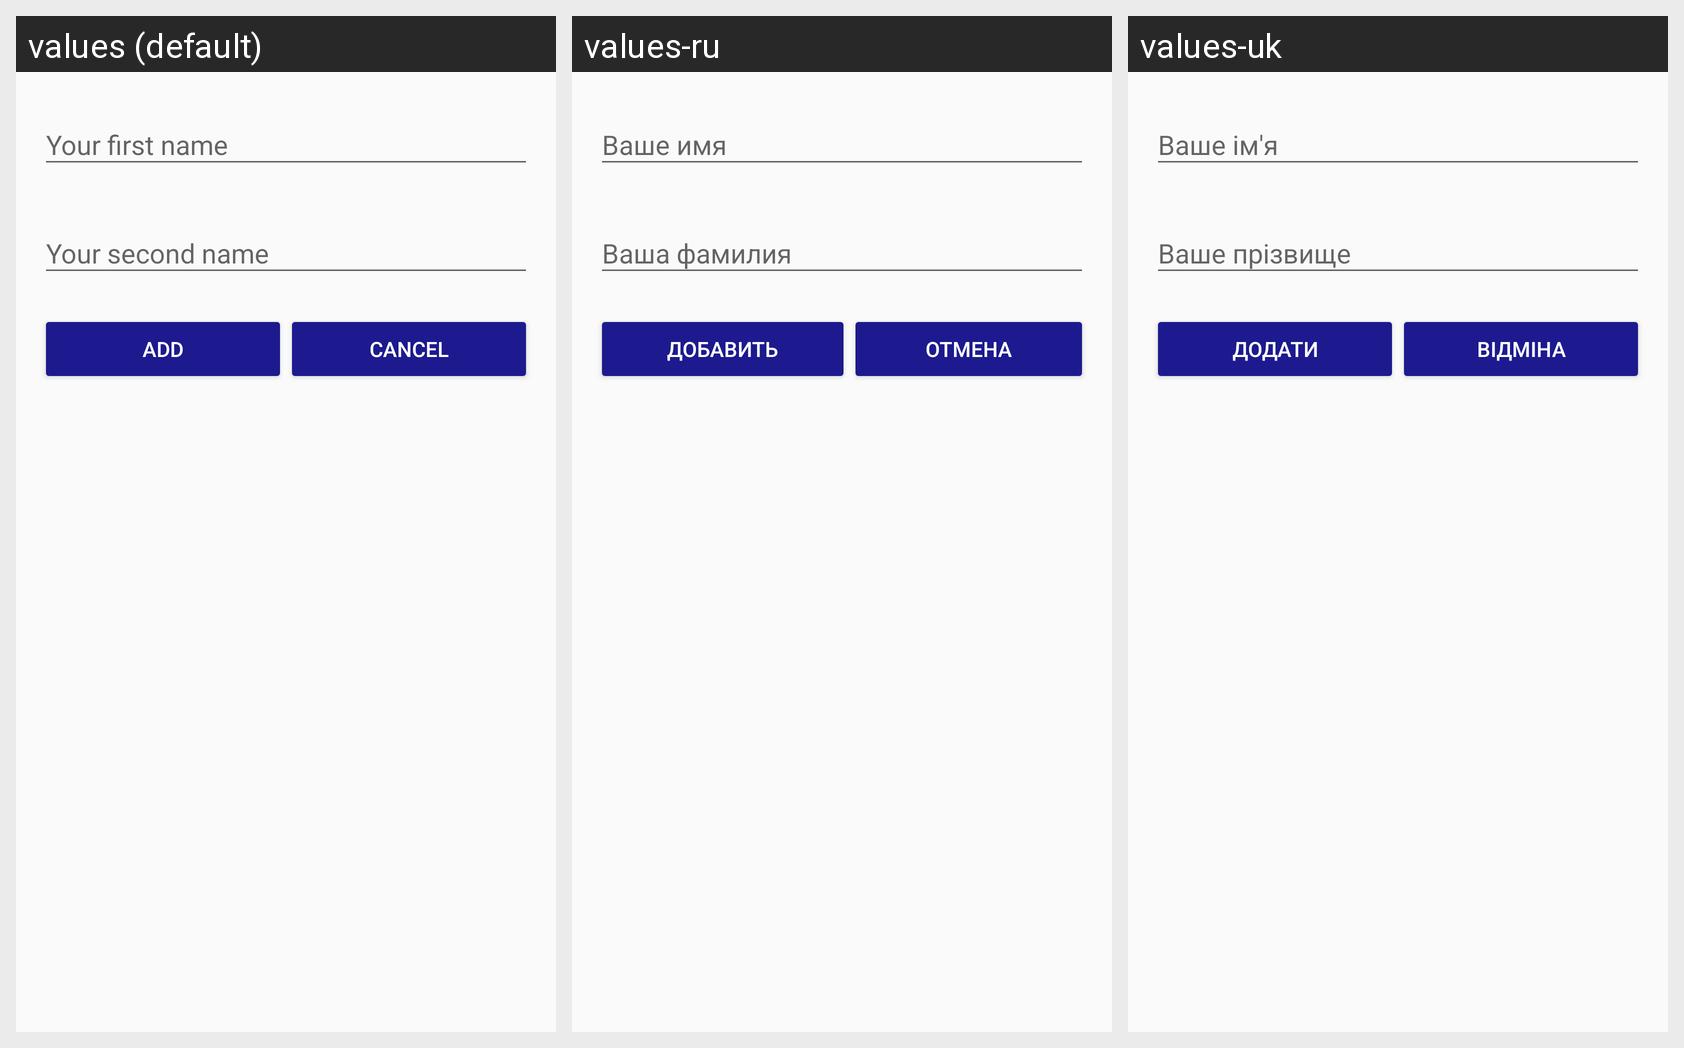

Translations of the strings shown on this Android screen, per locale in the grid:
Android screen res/layout/edit_employee_data.xml rendered under 3 locales, left to right: values (default), values-ru, values-uk. Device: Nexus 5 (rendered at 1080×1920; each locale shown at half size, 540×960, under a caption strip naming it); theme AppTheme.
Strings drawn on this screen, with the default value and each locale's value (text and hints the layout hard-codes, and strings that could not be matched under every locale, appear in the picture but are not listed):

button_add
  values: Add
  values-ru: Добавить
  values-uk: Додати

button_cancel
  values: Cancel
  values-ru: Отмена
  values-uk: Відміна
